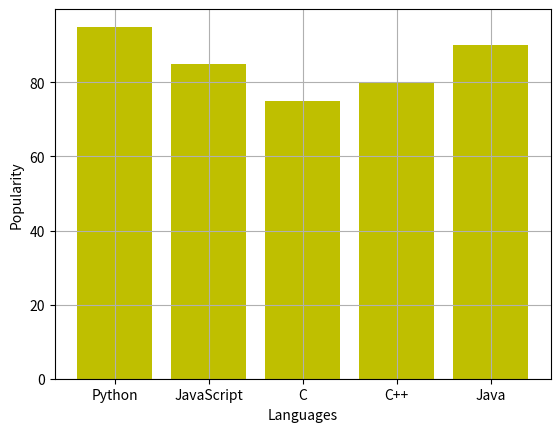

Generate this figure with matplotlib:
import matplotlib.pyplot as plt

x = ["Python", "JavaScript", "C", "C++", "Java"]
y = [95, 85, 75, 80, 90]

plt.bar(x,y,color="y")

plt.grid()
plt.xlabel("Languages")
plt.ylabel("Popularity")
plt.show()